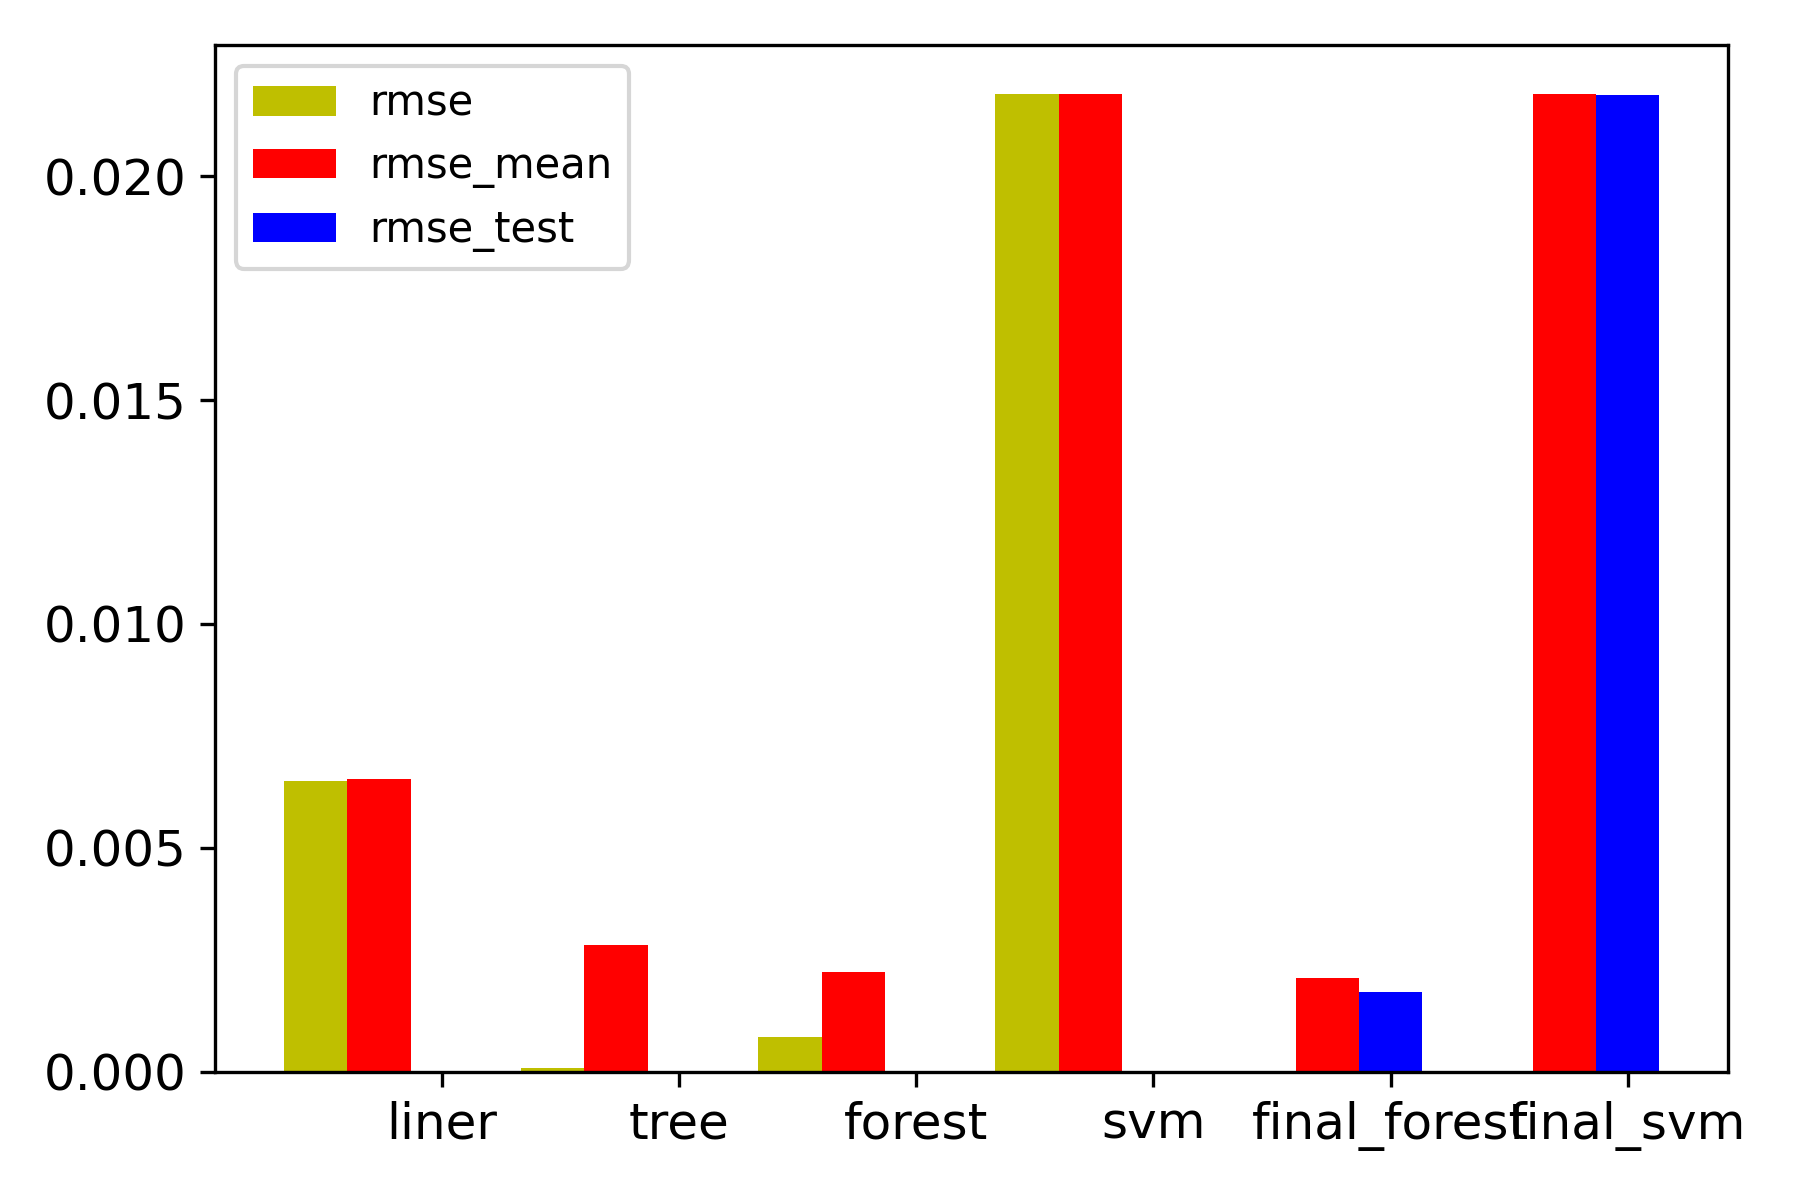

The data file committed next to this chart (first rows):
liner, tree, forest, svm, final_forest, final_svm
0.006485, 7.368862937608902e-05, 0.0007711, 0.02183, 0.0, 0.0
0.006544, 0.002822, 0.002231, 0.02184, 0.00209, 0.02184
0.0, 0.0, 0.0, 0.0, 0.001789, 0.02182
